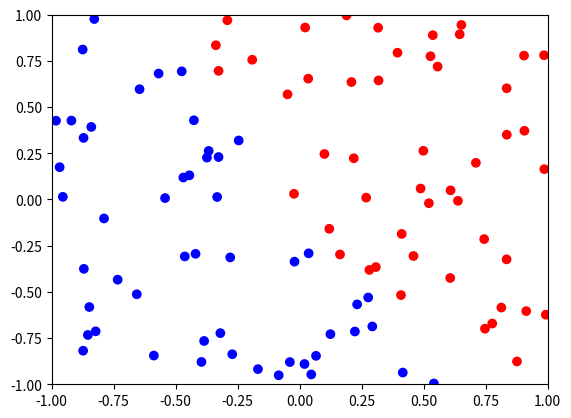

Reproduce this figure in Python. (Note: this script raises an exception after producing the figure.)
__author__ = 'adomas'

import numpy as np
import pandas as pd
from numpy import linalg
import matplotlib.pyplot as plt

####### PARAMETERS ########

# number of points
N = 100

######## DATA & TARGET FUNCTION #####

# generates data
def data_set(N):
    # data
    data = pd.DataFrame({'x0': np.repeat(1, N),
                         'x1': np.random.uniform(low=-1, high=1, size=N),
                         'x2': np.random.uniform(low=-1, high=1, size=N)})

    # target function
    point1 = np.random.uniform(low=-1, high=1, size=2)
    point2 = np.random.uniform(low=-1, high=1, size=2)

    a = (point1[1]-point2[1])/(point1[0]-point2[0])
    b = (point1[0]*point2[1]-point1[1]*point2[0])/(point1[0]-point2[0])

    # final data
    sign = pd.DataFrame(np.sign(data['x2']-a*data['x1']-b))
    sign.columns = ['y']

    return pd.merge(data, sign, left_index=True, right_index=True)

# plotting data
data = data_set(100)
plt.xlim([-1, 1])
plt.ylim([-1, 1])
plt.scatter(x=data.x1, y=data.x2, c=np.where(data.y == 1, 'r', 'b'))
plt.show()

######## ALGORITHM IMPLEMENTATION ######

# separating data
data = data_set(100)
X = data[['x0', 'x1', 'x2']].as_matrix()
y = data['y'].as_matrix()

# beta hat
def beta_hat(X, y):
    beta_hat = np.dot(np.dot(linalg.inv(np.dot(X.transpose(), X)), X.transpose()), y)
    return beta_hat

# points for plotting
beta = beta_hat(X, y)
points_beta = -beta[0]/beta[2] - beta[1]/beta[2] * np.array([1, -1])

# plotting
plt.xlim([-1, 1])
plt.ylim([-1, 1])
plt.plot([1, -1], points_beta, color='yellow')
plt.scatter(x=data.x1, y=data.x2, c=np.where(data.y == 1, 'r', 'b'))
plt.show()

# calculates in sample error
def E_in(data):
    data = data_set(100)
    X = data[['x0', 'x1', 'x2']].as_matrix()
    y = data['y'].as_matrix()
    beta = beta_hat(X, y)
    data_subset = data[['x0', 'x1', 'x2']].as_matrix()
    return sum(data['y']!=np.sign((data_subset*beta).sum(axis=1)))/data.shape[0]

# 5 question answer
e_ins = []
[e_ins.append(E_in(data_set(100))) for i in np.arange(1000)]
print(np.mean(e_ins))

#
data = data_set(100)
X = data[['x0', 'x1', 'x2']].as_matrix()
y = data['y'].as_matrix()
beta = beta_hat(X, y)







